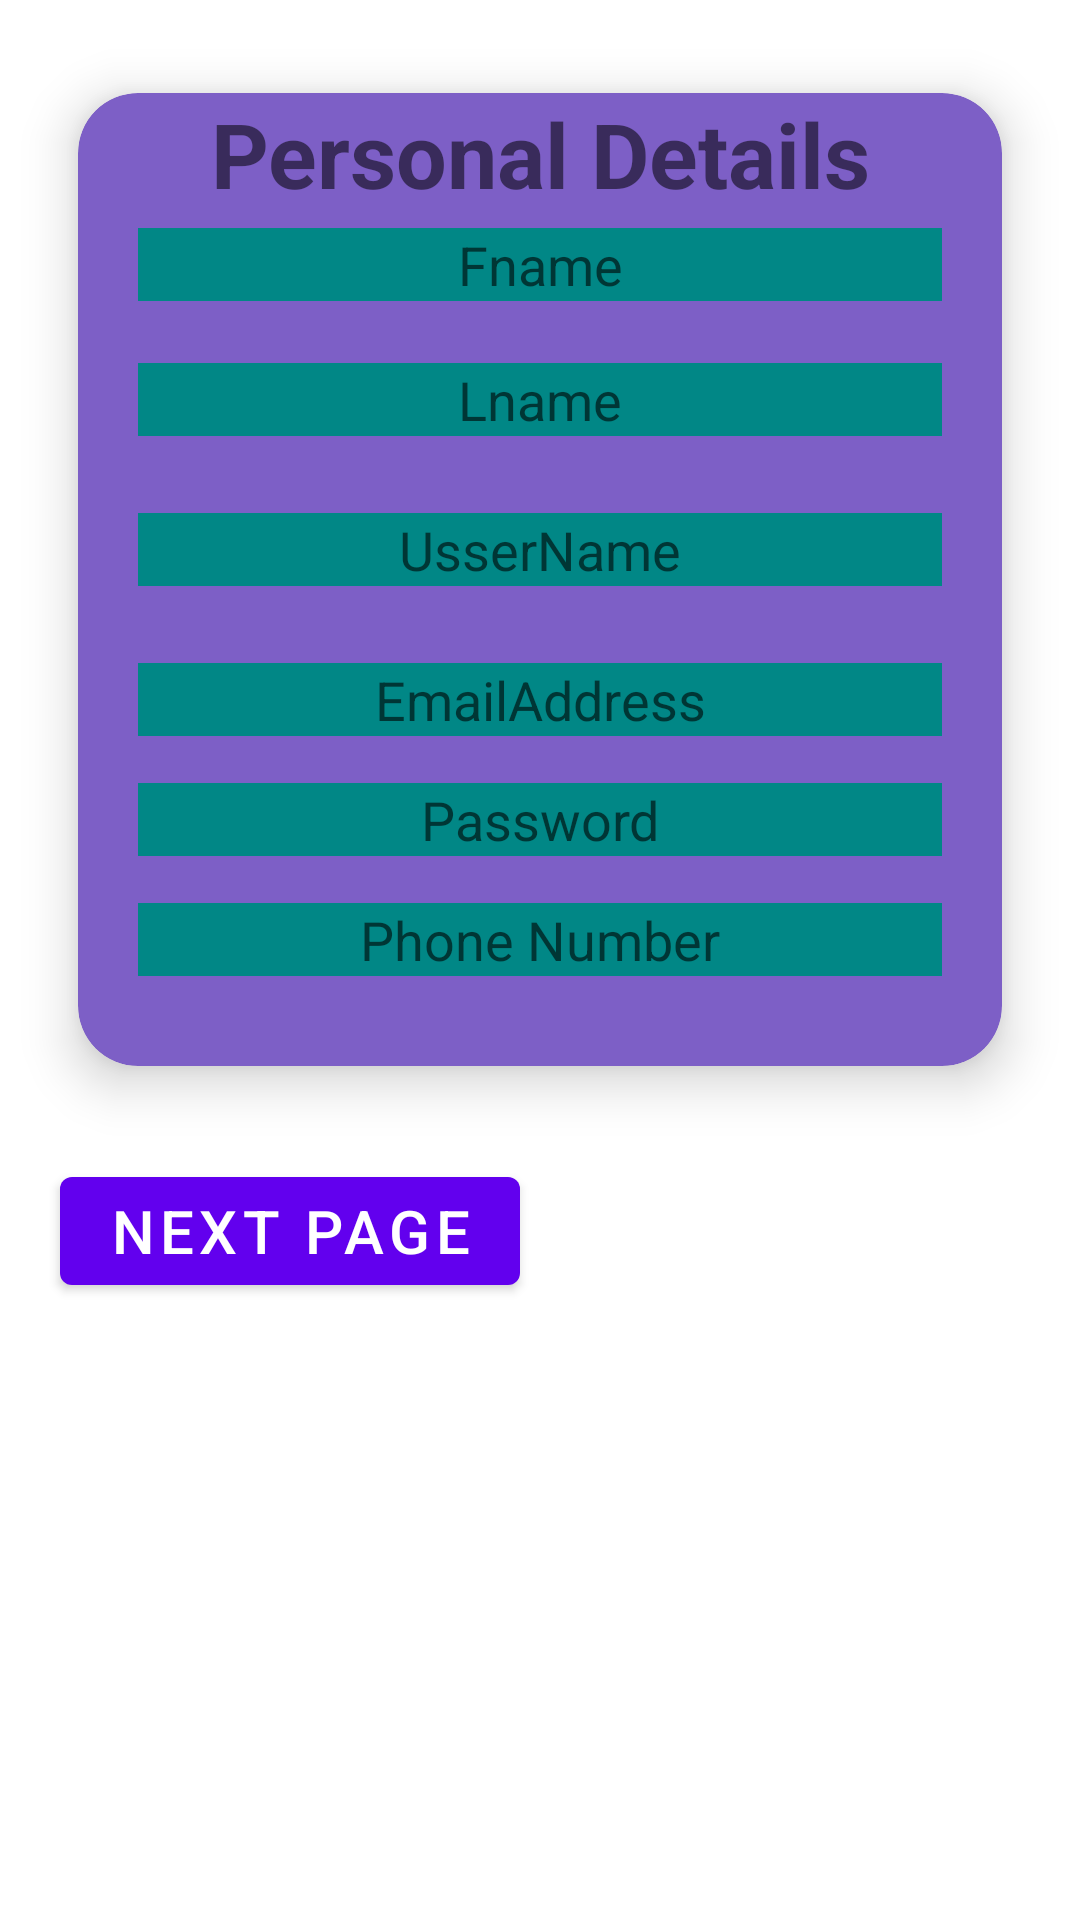

Android layout source for this screen:
<!-- AndroidManifest.xml: application theme Theme.BasicActivityProject -->
<!-- res/layout/fragment_first.xml -->
<?xml version="1.0" encoding="utf-8"?>
<androidx.constraintlayout.widget.ConstraintLayout xmlns:android="http://schemas.android.com/apk/res/android"
    xmlns:app="http://schemas.android.com/apk/res-auto"
    xmlns:tools="http://schemas.android.com/tools"
    android:layout_width="match_parent"
    android:layout_height="match_parent"


    tools:context=".FirstFragment">
    <LinearLayout
        android:layout_width="match_parent"
        android:layout_height="match_parent"
        android:orientation="vertical">

        
        
        
        <androidx.cardview.widget.CardView
            android:layout_width="match_parent"
            android:layout_height="wrap_content"
            app:cardElevation="10dp"
            app:cardCornerRadius="20dp"
            android:layout_margin="10dp"
            app:cardBackgroundColor="#7D5FC6"
            app:cardMaxElevation="10dp"
            app:cardPreventCornerOverlap="true"
            app:cardUseCompatPadding="true">
            <TextView
                android:layout_width="match_parent"
                android:layout_height="wrap_content"
                android:text="Personal Details"
                android:textAlignment="center"
                android:textStyle="bold"
                android:layout_marginBottom="20dp"
                android:textSize="30dp"/>
            <EditText
                android:layout_width="match_parent"
                android:layout_height="wrap_content"
                android:hint="Fname"
                android:background="@color/teal_700"
                android:textColor="@color/black"
                android:layout_marginTop="45dp"
                android:layout_marginLeft="20dp"
                android:textAlignment="center"
                android:layout_marginRight="20dp"/>
            <EditText
                android:layout_width="match_parent"
                android:layout_height="wrap_content"
                android:hint="Lname"
                android:background="@color/teal_700"
                android:textColor="@color/black"
                android:layout_marginTop="90dp"
                android:textAlignment="center"
                android:layout_marginLeft="20dp"
                android:layout_marginRight="20dp"/>
            <EditText
                android:layout_width="match_parent"
                android:layout_height="wrap_content"
                android:hint="UsserName"
                android:background="@color/teal_700"
                android:textColor="@color/black"
                android:layout_marginTop="140dp"
                android:textAlignment="center"
                android:layout_marginLeft="20dp"
                android:layout_marginRight="20dp"/>
            <EditText
                android:layout_width="match_parent"
                android:layout_height="wrap_content"
                android:hint="EmailAddress"
                android:background="@color/teal_700"
                android:textColor="@color/black"
                android:layout_marginTop="190dp"
                android:textAlignment="center"
                android:layout_marginLeft="20dp"
                android:layout_marginRight="20dp"/>
            <EditText
                android:layout_width="match_parent"
                android:layout_height="wrap_content"
                android:hint="Password"
                android:background="@color/teal_700"
                android:textColor="@color/black"
                android:layout_marginTop="230dp"
                android:layout_marginLeft="20dp"
                android:textAlignment="center"
                android:layout_marginRight="20dp"/>
            <EditText
                android:layout_width="match_parent"
                android:layout_height="wrap_content"
                android:hint="Phone Number"
                android:background="@color/teal_700"
                android:textColor="@color/black"
                android:layout_marginTop="270dp"
                android:textAlignment="center"
                android:layout_marginLeft="20dp"
                android:layout_marginBottom="30dp"
                android:layout_marginRight="20dp"/>

        </androidx.cardview.widget.CardView>
        <Button
            android:layout_width="wrap_content"
            android:layout_height="wrap_content"
          android:id="@+id/button_first"
            android:text="Next Page"
            android:layout_marginStart="20dp"
            android:textSize="20sp"/>


    </LinearLayout>



</androidx.constraintlayout.widget.ConstraintLayout>
<!-- resources referenced by this layout -->
<resources>
  <style name="Theme.BasicActivityProject" parent="Theme.MaterialComponents.DayNight.DarkActionBar">
          
          <item name="colorPrimary">@color/purple_500</item>
          <item name="colorPrimaryVariant">@color/purple_700</item>
          <item name="colorOnPrimary">@color/white</item>
          
          <item name="colorSecondary">@color/teal_200</item>
          <item name="colorSecondaryVariant">@color/teal_700</item>
          <item name="colorOnSecondary">@color/black</item>
          
          <item name="android:statusBarColor">?attr/colorPrimaryVariant</item>
          
      </style>
  <!-- not gathered from this repository: default colours our renderer supplied (Android Studio template values) -->
  <color name="purple_500">#FF6200EE</color>
  <color name="purple_700">#FF3700B3</color>
  <color name="teal_200">#FF03DAC5</color>
  <color name="teal_700">#FF018786</color>
  <color name="black">#FF000000</color>
  <color name="white">#FFFFFFFF</color>
</resources>
